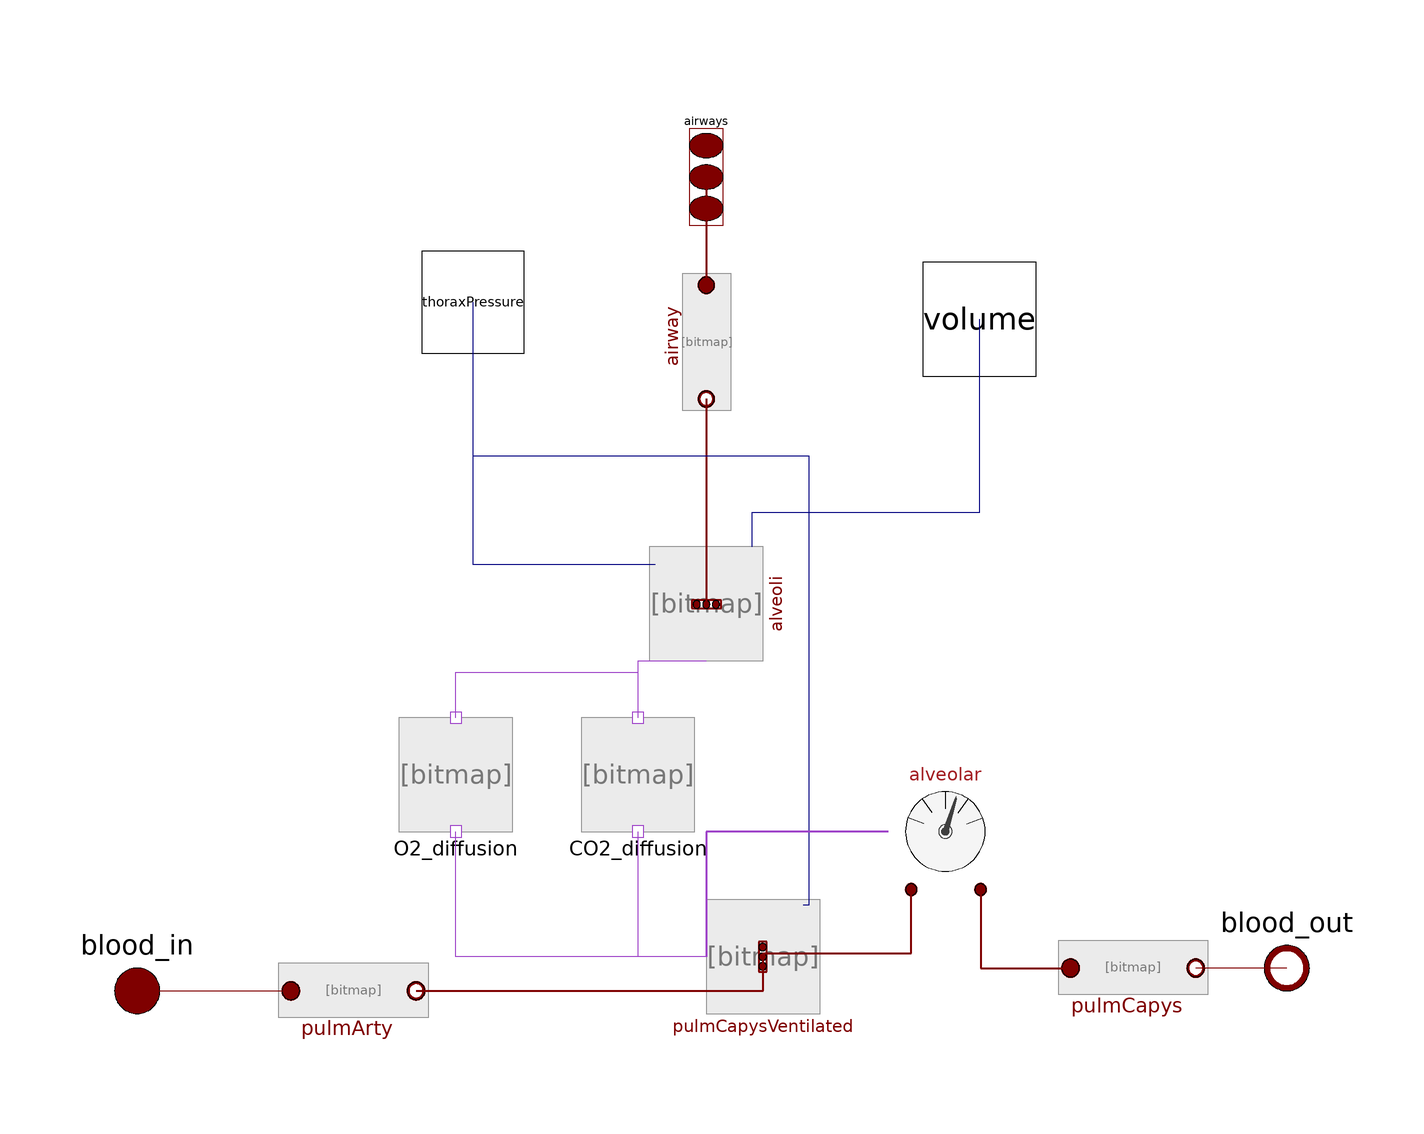

The component connection diagram of the Modelica model below, drawn from its own Placement and Line annotations.

model RespiratoryUnit "Lungs respiratory unit"
          extends Physiolibrary.Icons.PulmonaryCirculation;

          parameter Integer nPorts=0   "Number of airways ports" annotation (
            Evaluate = true,
            Dialog(connectorSizing = true, group = "Ports"));

          replaceable package Air = Media.Air
              constrainedby Media.Interfaces.PartialMedium  "Air medium model"
                 annotation ( choicesAllMatching = true, Dialog( group = "Ventilation"));
          replaceable package Blood = Media.Blood
              constrainedby Media.Interfaces.PartialMedium "Blood medium model"
                 annotation ( choicesAllMatching = true, Dialog( group = "Perfusion"));

          parameter Types.Volume AirVolume_initial=0.00302   "Initial volume of alveolar space" annotation (Dialog( group = "Ventilation"));
          parameter Types.MassFraction Air_initial[Air.nS] = Air.X(100,40,47,760 - 187) "Initial composition of air inside alveoli"
             annotation (Dialog( group = "Ventilation"));
          parameter Types.Volume FunctionalResidualCapacity=0.00231   "Functional residual capacity" annotation (Dialog( group = "Ventilation"));
          parameter Types.HydraulicCompliance TotalCompliance=1.0197162129779e-06   "Pulmonary compliance" annotation (Dialog( group = "Ventilation"));

          parameter Types.Volume ResidualVolume=0.0013   "Residual volume"
            annotation (Dialog( group = "Ventilation"));
          parameter Types.Volume TotalCapacity=0.00623   "Total Capacity" annotation (Dialog( group = "Ventilation"));
          parameter Types.Volume BaseTidalVolume=0.0005   "Base Tidal Volume" annotation (Dialog( group = "Ventilation"));

          parameter Types.HydraulicResistance TotalResistance=147099.75   "Total airways resistance" annotation (Dialog( group = "Ventilation"));

          parameter Types.Volume CapillariesVolume_initial=0.000200141 "Initial volume of blood in capillaries"
          annotation (Dialog( group = "Perfusion"));
          parameter Types.MassFraction Blood_initial[Blood.nS] = Blood.ArterialDefault "Initial composition of blood" annotation (Dialog( group = "Perfusion"));
          parameter Types.Volume CapillariesZeroPressureVolume=0.00014 "Maximal volume of blood capillaries zero at zero blood pressure inside"
          annotation (Dialog( group = "Perfusion"));
          parameter Types.HydraulicCompliance CapillariesCompliance=3.45028324889e-08   "Blood capillaries compliance"
           annotation (Dialog( group = "Perfusion"));

          parameter Types.HydraulicConductance CapillariesConductance=2.250184727537e-07   "Blood capillaries conductance"
          annotation (Dialog( group = "Perfusion"));
          parameter Types.HydraulicConductance ArteriesConductance=1.6876385456527e-07   "Blood arteries conductance"
           annotation (Dialog( group = "Perfusion"));

          parameter Real Diffusion(unit="mol2.s-1.J-1")=1e-4         "Gasses diffussion" annotation (Dialog( group = "Diffusion"));

         Fluid.Components.ElasticVessel pulmCapysVentilated(
            redeclare package Medium = Blood,
            massFractions_start=Blood_initial,
            useSubstances=true,
            stateName="PulmCapys.Vol",
            Compliance=CapillariesCompliance,
            ZeroPressureVolume=CapillariesZeroPressureVolume,
            useComplianceInput=false,
            useExternalPressureInput=true,
            useV0Input=false,
            volume_start=CapillariesVolume_initial,
            nPorts=2) "pulmonary capilaries"
            annotation (Placement(transformation(extent={{0,-48},{20,-28}})));

          Fluid.Components.Conductor pulmArty(redeclare package Medium = Blood,
              Conductance=ArteriesConductance)
            annotation (Placement(transformation(extent={{-73,-55},{-51,-33}})));
          Fluid.Components.Conductor pulmCapys(redeclare package Medium = Blood,
              Conductance=CapillariesConductance)
            annotation (Placement(transformation(extent={{64,-51},{86,-29}})));
          Fluid.Components.ElasticVessel alveoli(
            redeclare package Medium = Air,
            volume_start=AirVolume_initial,
            massFractions_start=Air_initial,
            useThermalPort=false,
            ZeroPressureVolume=FunctionalResidualCapacity,
            ResidualVolume=ResidualVolume,
            Compliance=TotalCompliance,
            useExternalPressureInput=true,
            useSigmoidCompliance=true,
            VitalCapacity=TotalCapacity - ResidualVolume,
            BaseTidalVolume=BaseTidalVolume,
            useSubstances=true,
            nPorts=nPorts)
                      "Alveolar space" annotation (Placement(transformation(
                extent={{-10,-10},{10,10}},
                rotation=90,
                origin={0,24})));
          Chemical.Components.GasSolubility O2_diffusion(KC=Diffusion)
            annotation (Placement(transformation(extent={{-54,-16},{-34,4}})));
          Chemical.Components.GasSolubility CO2_diffusion(KC=Diffusion)
            annotation (Placement(transformation(extent={{-22,-16},{-2,4}})));
          Fluid.Sensors.BloodGasesMeasurement alveolar(redeclare package Medium
            =   Blood)
            annotation (Placement(transformation(extent={{32,-26},{52,-6}})));


        public
          Types.RealIO.PressureInput thoraxPressure(start=alveoli.ExternalPressure)
            annotation (Placement(transformation(
                rotation=270,
                extent={{-9,-9},{9,9}},
                origin={-41,77}), iconTransformation(
                extent={{-9,-9},{9,9}},
                rotation=270,
                origin={-41,77})));
          Types.RealIO.VolumeOutput volume annotation (Placement(transformation(
                rotation=90,
                extent={{-10,-10},{10,10}},
                origin={48,74}), iconTransformation(
                extent={{-10,-10},{10,10}},
                rotation=90,
                origin={48,74})));
          Fluid.Interfaces.FluidPorts_a airways[nPorts](redeclare package
            Medium =                                                               Air)
            annotation (Placement(transformation(rotation=0, extent={{-6,82},{6,116}}),
                iconTransformation(extent={{-6,82},{6,116}})));
          Fluid.Interfaces.FluidPort_a blood_in(redeclare package Medium = Blood)
            annotation (Placement(transformation(rotation=0, extent={{-110,-54},{-90,-34}}),
                iconTransformation(extent={{-110,-54},{-90,-34}})));
          Fluid.Interfaces.FluidPort_b blood_out(redeclare package Medium = Blood)
            annotation (Placement(transformation(rotation=0, extent={{92,-50},{112,-30}}),
                iconTransformation(extent={{92,-50},{112,-30}})));
          Fluid.Components.Resistor airway[nPorts](redeclare package Medium = Air,
              each Resistance=TotalResistance) annotation (Placement(transformation(
                extent={{-10,-10},{10,10}},
                rotation=270,
                origin={0,70})));
        equation
          if nPorts>0 then
            connect(airways, airway.q_in) annotation (Line(
                points={{0,99},{0,89.5},{1.77636e-15,89.5},{1.77636e-15,80}},
                color={127,0,0},
                thickness=0.5));
            connect(airway.q_out, alveoli.q_in) annotation (Line(
                points={{-1.77636e-15,60},{-1.77636e-15,40},{0,40},{0,23.9}},
                color={127,0,0},
                thickness=0.5));
          end if;
          connect(pulmArty.q_out, pulmCapysVentilated.q_in[1]) annotation (Line(
              points={{-51,-44},{10,-44},{10,-38.65},{9.9,-38.65}},
              color={127,0,0},
              thickness=0.5));
          connect(O2_diffusion.gas_port,alveoli. substances.O2) annotation (Line(
                points={{-44,4},{-44,12},{-12,12},{-12,14},{-8.88178e-16,14}},
                                                                             color={158,
                  66,200}));
          connect(CO2_diffusion.gas_port,alveoli. substances.CO2) annotation (
              Line(points={{-12,4},{-12,14},{-8.88178e-16,14}},
                                                          color={158,66,200}));
          connect(alveolar.b_port, pulmCapys.q_in) annotation (Line(
              points={{48.2,-26.2},{48.2,-40},{64,-40}},
              color={127,0,0},
              thickness=0.5));
          connect(pulmCapysVentilated.substances.O2,O2_diffusion. liquid_port)
            annotation (Line(points={{0,-38},{-44,-38},{-44,-16}},         color={
                  158,66,200}));
          connect(pulmCapysVentilated.substances.CO2,CO2_diffusion. liquid_port)
            annotation (Line(points={{0,-38},{-12,-38},{-12,-16}},
                color={158,66,200}));
          connect(pulmCapysVentilated.q_in[2],alveolar. a_port) annotation (Line(
              points={{9.9,-37.35},{36,-37.35},{36,-26.2}},
              color={127,0,0},
              thickness=0.5));
          connect(thoraxPressure, alveoli.externalPressure)
            annotation (Line(points={{-41,77},{-41,31},{-9,31}}, color={0,0,127}));
          connect(volume, alveoli.fluidVolume)
            annotation (Line(points={{48,74},{48,40},{8,40},{8,34}}, color={0,0,127}));
          connect(blood_in, pulmArty.q_in)
            annotation (Line(points={{-100,-44},{-73,-44}}, color={127,0,0}));
          connect(blood_out, pulmCapys.q_out)
            annotation (Line(points={{102,-40},{86,-40}}, color={127,0,0}));
          connect(thoraxPressure, pulmCapysVentilated.externalPressure) annotation (
              Line(points={{-41,77},{-41,50},{18,50},{18,-29},{17,-29}}, color={0,0,127}));

          connect(alveolar.substances, pulmCapysVentilated.substances)
            annotation (Line(
              points={{32,-16},{0,-16},{0,-38},{0,-38}},
              color={158,66,200},
              thickness=0.5));
             annotation (Dialog( group = "Perfusion"));
        end RespiratoryUnit;